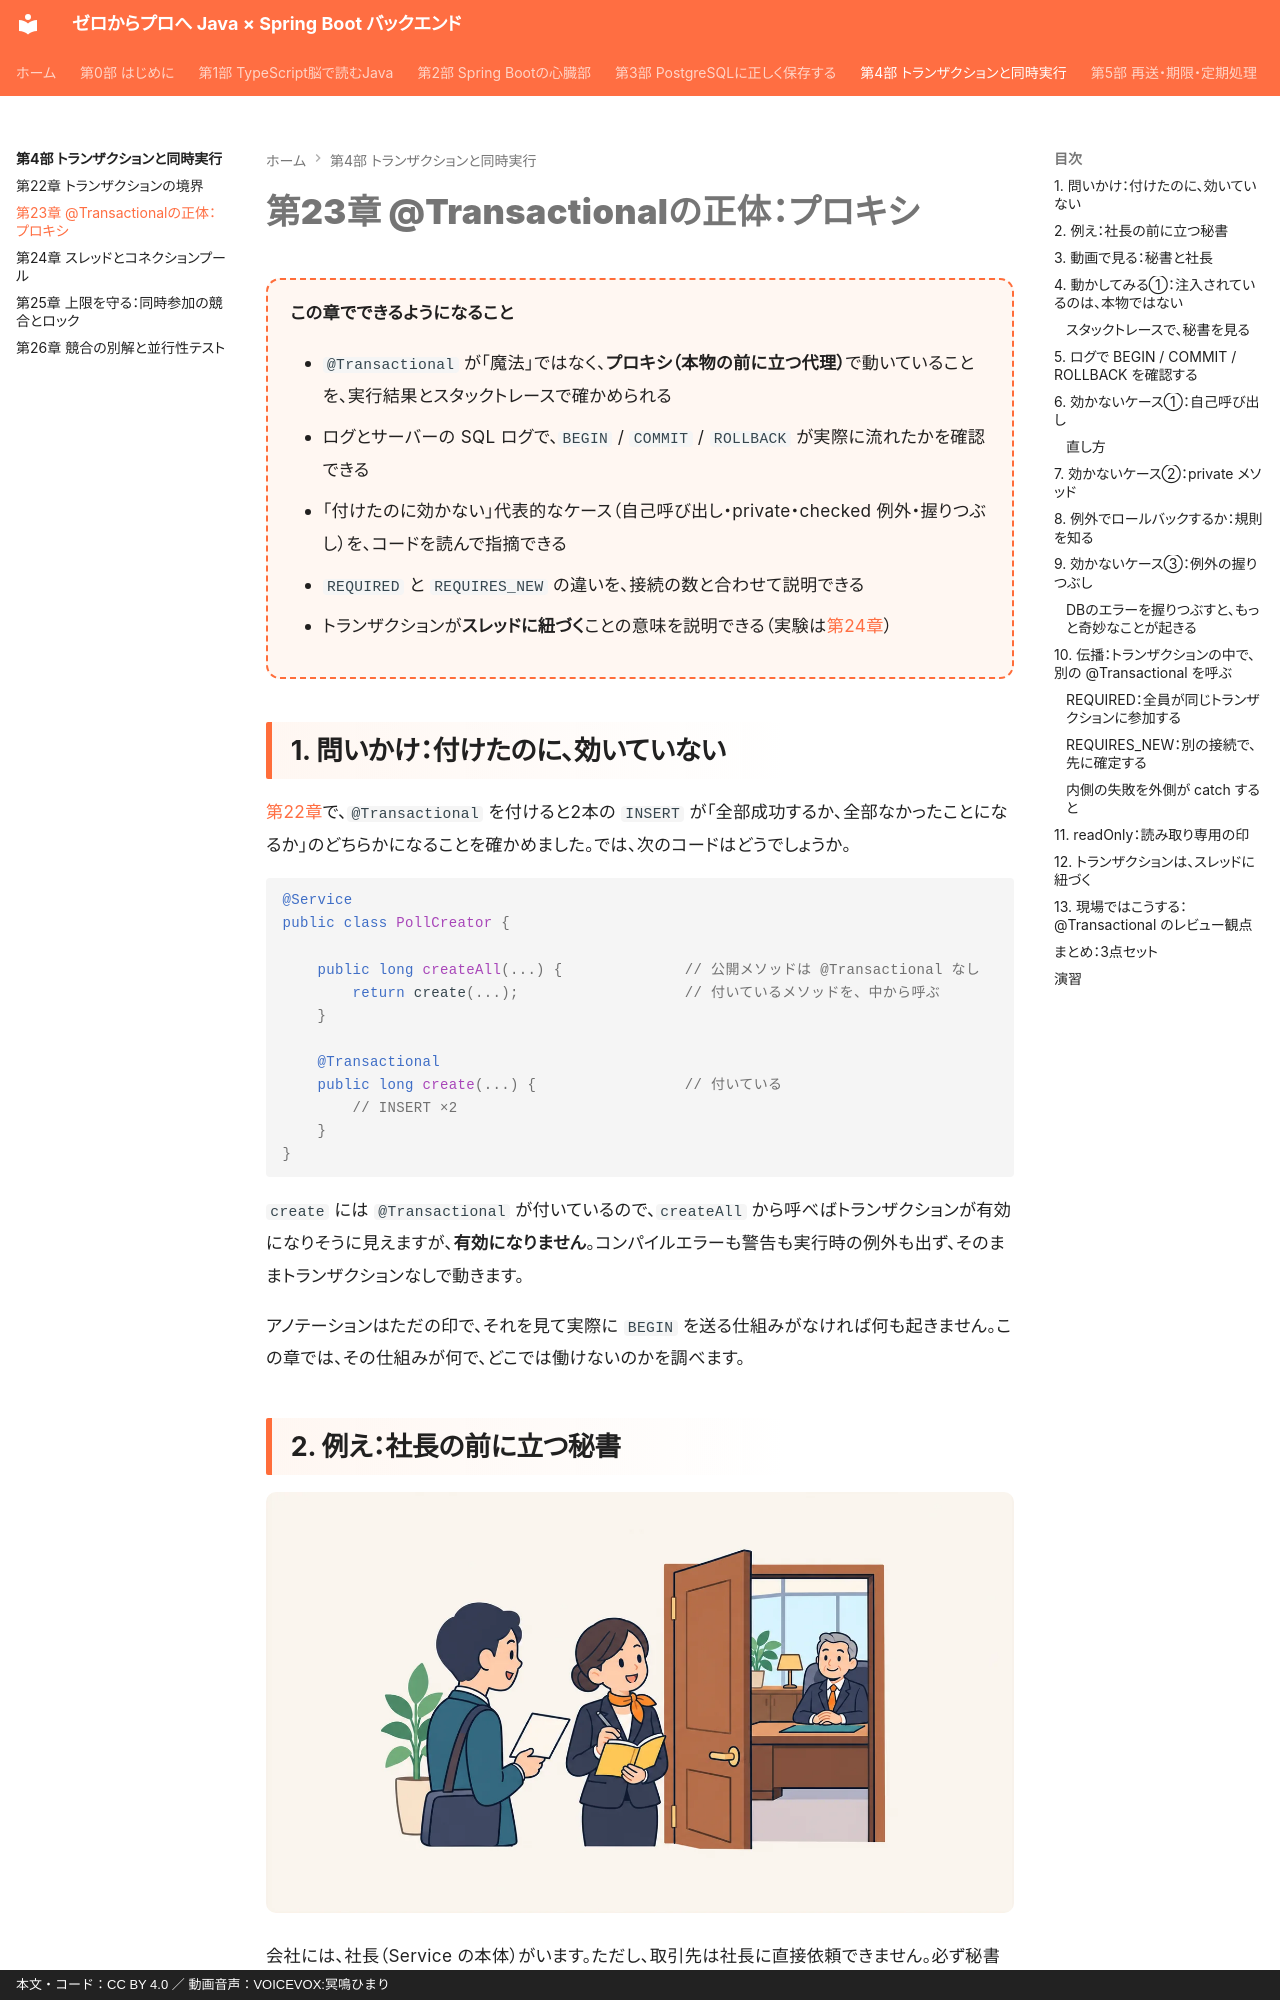

repository: y-endo/spring-boot-for-frontend-engineers · page: part04/ch23-transactional-proxy/index.html · generator: mkdocs · copyright: 本文・コード：CC BY 4.0 ／ 動画音声：VOICEVOX:冥鳴ひまり

# 第23章 @Transactionalの正体：プロキシ

<div class="goal-box" markdown>

この章でできるようになること

- `@Transactional` が「魔法」ではなく、**プロキシ（本物の前に立つ代理）**で動いていることを、実行結果とスタックトレースで確かめられる
- ログとサーバーの SQL ログで、`BEGIN` / `COMMIT` / `ROLLBACK` が実際に流れたかを確認できる
- 「付けたのに効かない」代表的なケース（自己呼び出し・private・checked 例外・握りつぶし）を、コードを読んで指摘できる
- `REQUIRED` と `REQUIRES_NEW` の違いを、接続の数と合わせて説明できる
- トランザクションが**スレッドに紐づく**ことの意味を説明できる（実験は[第24章](ch24-connection-pool.md)）

</div>

## 1. 問いかけ：付けたのに、効いていない

[第22章](ch22-transactions.md)で、`@Transactional` を付けると2本の `INSERT` が「全部成功するか、全部なかったことになるか」のどちらかになることを確かめました。では、次のコードはどうでしょうか。

```java
@Service
public class PollCreator {

    public long createAll(...) {              // 公開メソッドは @Transactional なし
        return create(...);                   // 付いているメソッドを、中から呼ぶ
    }

    @Transactional
    public long create(...) {                 // 付いている
        // INSERT ×2
    }
}
```

`create` には `@Transactional` が付いているので、`createAll` から呼べばトランザクションが有効になりそうに見えますが、**有効になりません**。コンパイルエラーも警告も実行時の例外も出ず、そのままトランザクションなしで動きます。

アノテーションはただの印で、それを見て実際に `BEGIN` を送る仕組みがなければ何も起きません。この章では、その仕組みが何で、どこでは働けないのかを調べます。

## 2. 例え：社長の前に立つ秘書

![社長の前に立つ秘書：依頼は秘書を通ってから社長に届く](../assets/illustrations/secretary-proxy.webp)

会社には、社長（Service の本体）がいます。ただし、取引先は社長に直接依頼できません。必ず秘書を通します。

1. 秘書が依頼を受ける
2. 秘書が「取引の開始」を宣言する（`BEGIN`）
3. 秘書が、社長に仕事を取り次ぐ（本物のメソッドを呼ぶ）
4. 社長が仕事を終えたら、秘書が「確定」を宣言する（`COMMIT`）。社長が失敗を報告したら、「全部取り消し」（`ROLLBACK`）

社長は仕事の中身だけを考えればよく、取引の開始と終了は秘書の受け持ちです。

!!! warning "この例えが外れる点"
    - 秘書は人ではなく、Spring が実行時に自動で作る、本物と同じ見た目のオブジェクトです。誰かが書いたクラスではありません
    - 秘書が気づけるのは、秘書を通った依頼だけです。社長が自分で自分に頼む（`this.xxx()`）仕事は、秘書の目に入りません
    - 秘書は、社長の失敗の報告（例外）を聞いて、成否を決めます。報告がなければ、失敗に気づけません
